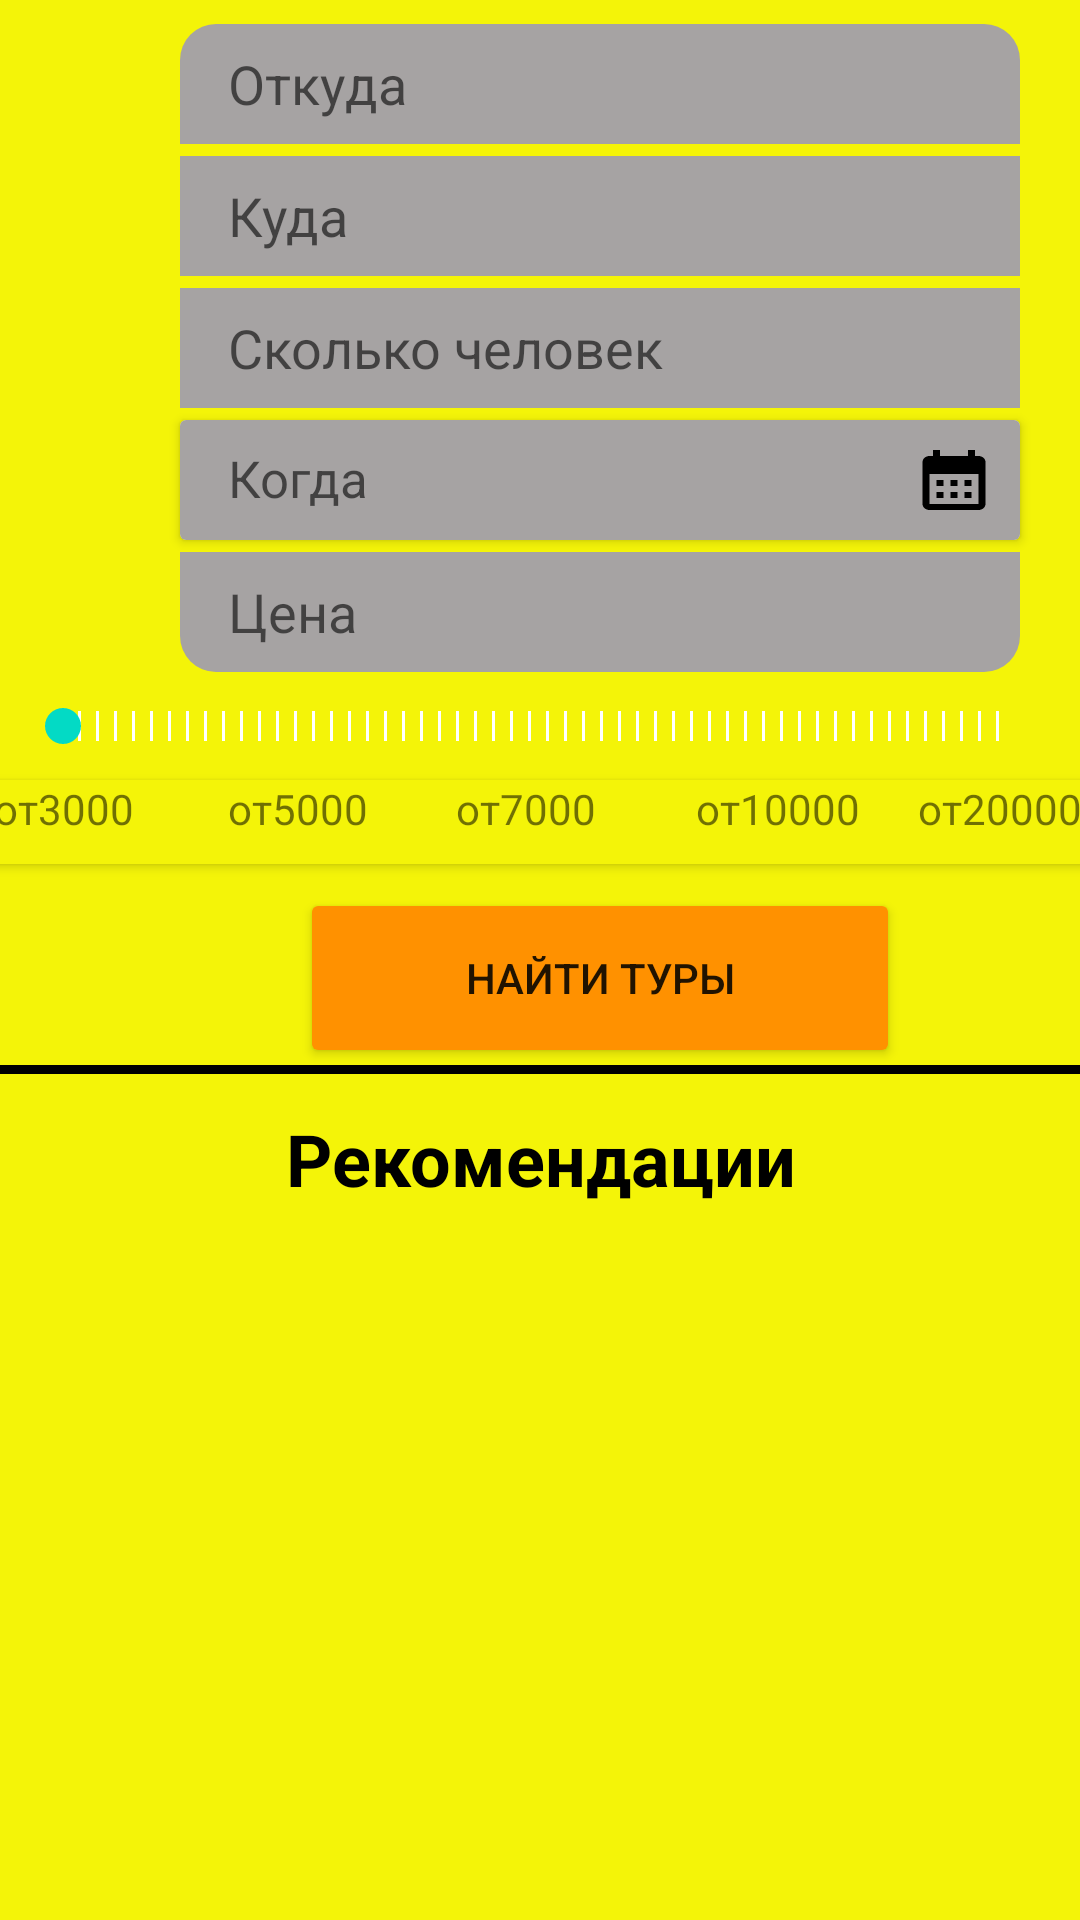

This screen was rendered from an Android layout file. Write that file and the resources it references.
<!-- AndroidManifest.xml: application theme Theme.Tour -->
<!-- res/layout/fragment_tours.xml -->
<?xml version="1.0" encoding="utf-8"?>
<FrameLayout xmlns:android="http://schemas.android.com/apk/res/android"
    xmlns:app="http://schemas.android.com/apk/res-auto"
    xmlns:tools="http://schemas.android.com/tools"
    android:layout_width="match_parent"
    android:layout_height="match_parent"
    android:background="@color/yellow"
    tools:context=".ui.tours.ToursFragment">


    <LinearLayout
        android:id="@+id/ll_tours"
        android:layout_width="match_parent"
        android:layout_height="wrap_content"
        android:layout_marginTop="8dp"
        android:orientation="vertical">

        <EditText
            android:id="@+id/et_this"
            android:layout_width="280dp"
            android:layout_height="40dp"
            android:layout_marginStart="60dp"
            android:background="@drawable/radius_top"
            android:hint="Откуда"
            android:paddingStart="16dp" />

        <EditText
            android:id="@+id/et_where"
            android:layout_width="280dp"
            android:layout_height="40dp"
            android:layout_marginStart="60dp"
            android:layout_marginTop="4dp"
            android:background="@color/grey"
            android:hint="Куда"
            android:paddingStart="16dp" />

        <EditText
            android:id="@+id/et_number"
            android:layout_width="280dp"
            android:layout_height="40dp"
            android:layout_marginStart="60dp"
            android:layout_marginTop="4dp"
            android:background="@color/grey"
            android:hint="Сколько человек"
            android:paddingStart="16dp" />


        <androidx.cardview.widget.CardView
            android:id="@+id/card_date"
            android:layout_width="280dp"
            android:layout_height="40dp"
            android:layout_marginStart="60dp"
            android:layout_marginTop="4dp">

            <TextView
                android:id="@+id/et_date"
                android:layout_width="280dp"
                android:layout_height="40dp"
                android:background="@color/grey"
                android:hint="Когда"
                android:paddingStart="16dp"
                android:textSize="17sp"
                android:paddingTop="8dp"
                app:layout_constraintBottom_toBottomOf="parent"
                app:layout_constraintStart_toStartOf="parent"
                app:layout_constraintTop_toTopOf="parent"
                tools:ignore="MissingConstraints" />

            <ImageView
                android:id="@+id/calendar"
                android:layout_width="wrap_content"
                android:layout_height="wrap_content"
                android:layout_gravity="end"
                android:layout_marginTop="8dp"
                android:layout_marginEnd="8dp"
                android:src="@drawable/ic_calendar" />

        </androidx.cardview.widget.CardView>

        <EditText
            android:id="@+id/tv_price"
            android:layout_width="280dp"
            android:layout_height="40dp"
            android:layout_marginStart="60dp"
            android:layout_marginTop="4dp"
            android:background="@drawable/radius_bottom"
            android:hint="Цена"
            android:paddingStart="16dp" />

        <SeekBar
            android:id="@+id/seekbar"
            android:layout_width="350dp"
            android:layout_height="36dp"
            android:layout_gravity="center"
            android:max="4"
            android:min="0"
            android:progressDrawable="@drawable/progress_seekbar"
            tools:ignore="MissingConstraints" />

        <androidx.cardview.widget.CardView
            android:id="@+id/card_price"
            android:layout_width="364dp"
            android:layout_height="28dp"
            android:layout_gravity="center"
            >

            <TextView
                android:id="@+id/price_3000"
                android:layout_width="74dp"
                android:layout_height="28dp"
                android:clickable="true"
                android:text="от3000"
                android:background="@color/yellow"
                />

            <TextView
                android:id="@+id/price_5000"
                android:layout_width="74dp"
                android:layout_height="28dp"
                android:layout_marginStart="74dp"
                android:clickable="true"
                android:text="от5000"
                android:paddingStart="4dp"
                android:background="@color/yellow"/>

            <TextView
                android:id="@+id/price_7000"
                android:layout_width="74dp"
                android:layout_height="28dp"
                android:layout_marginStart="148dp"
                android:clickable="true"
                android:text="от7000"
                android:paddingStart="6sp"
                android:background="@color/yellow"/>

            <TextView
                android:id="@+id/price_10000"
                android:layout_width="74dp"
                android:layout_height="28dp"
                android:layout_marginStart="218dp"
                android:clickable="true"
                android:text="от10000"
                android:paddingStart="16dp"
                android:background="@color/yellow"/>

            <TextView
                android:id="@+id/price_20000"
                android:layout_width="74dp"
                android:layout_height="28dp"
                android:layout_marginStart="290dp"
                android:clickable="true"
                android:paddingStart="18dp"
                android:text="от20000"
                android:background="@color/yellow"/>

        </androidx.cardview.widget.CardView>


        <Button
            android:id="@+id/btn_tours"
            android:layout_width="200dp"
            android:layout_height="60dp"
            android:layout_marginStart="100dp"
            android:layout_marginTop="8dp"
            android:backgroundTint="@color/orange"
            android:text="Найти туры" />

    </LinearLayout>

    <View
        android:layout_width="match_parent"
        android:layout_height="3dp"
        android:layout_marginTop="355dp"
        android:background="@color/black" />

    <TextView
        android:layout_width="match_parent"
        android:layout_height="wrap_content"
        android:layout_marginTop="370dp"
        android:text="Рекомендации"
        android:textAlignment="center"
        android:textColor="@color/black"
        android:textSize="24sp"
        android:textStyle="bold" />

    <androidx.recyclerview.widget.RecyclerView
        android:layout_width="match_parent"
        android:layout_height="wrap_content"
        android:layout_marginTop="440dp" />





</FrameLayout>
<!-- resources referenced by this layout -->
<resources>
  <color name="black">#FF000000</color>
  <color name="grey">#A6A3A3</color>
  <color name="orange">#FF9100</color>
  <color name="yellow">#F4F408</color>
  <!-- drawable ic_calendar (drawable) -->
  <vector android:height="24dp" android:tint="#000000"
      android:viewportHeight="24" android:viewportWidth="24"
      android:width="28dp" xmlns:android="http://schemas.android.com/apk/res/android">
      <path android:fillColor="@android:color/white" android:pathData="M19,4h-1V2h-2v2H8V2H6v2H5C3.89,4 3.01,4.9 3.01,6L3,20c0,1.1 0.89,2 2,2h14c1.1,0 2,-0.9 2,-2V6C21,4.9 20.1,4 19,4zM19,20H5V10h14V20zM9,14H7v-2h2V14zM13,14h-2v-2h2V14zM17,14h-2v-2h2V14zM9,18H7v-2h2V18zM13,18h-2v-2h2V18zM17,18h-2v-2h2V18z"/>
  </vector>
  <!-- drawable progress_seekbar (drawable) -->
  <?xml version="1.0" encoding="utf-8"?>
  <shape
      xmlns:android="http://schemas.android.com/apk/res/android"
      android:shape="line">
      <stroke
          android:color="@color/white"
          android:width="10dp"
          android:dashGap="5dp"
          android:dashWidth="1dp"
          />
      <size
          android:height="2dp"
          />
  
  
  </shape>
  <!-- drawable radius_bottom (drawable) -->
  <?xml version="1.0" encoding="utf-8"?>
  <shape xmlns:android="http://schemas.android.com/apk/res/android"
      android:shape="rectangle" android:padding="15dp">
  
      <solid android:color="@color/grey" />
      <corners
          android:bottomRightRadius="12dp"
          android:bottomLeftRadius="12dp"
           />
  </shape>
  <!-- drawable radius_top (drawable) -->
  <?xml version="1.0" encoding="utf-8"?>
  <shape xmlns:android="http://schemas.android.com/apk/res/android"
      android:shape="rectangle" android:padding="15dp">
  
      <solid android:color="@color/grey" />
      <corners
  
          android:topLeftRadius="12dp"
          android:topRightRadius="12dp" />
  
  </shape>
  <style name="Theme.Tour" parent="Theme.MaterialComponents.DayNight.DarkActionBar">
          
          <item name="colorPrimary">@color/purple_500</item>
          <item name="colorPrimaryVariant">@color/purple_700</item>
          <item name="colorOnPrimary">@color/white</item>
          
          <item name="colorSecondary">@color/teal_200</item>
          <item name="colorSecondaryVariant">@color/teal_700</item>
          <item name="colorOnSecondary">@color/black</item>
          
          <item name="android:statusBarColor">?attr/colorPrimaryVariant</item>
          
      </style>
  <color name="white">#FFFFFFFF</color>
  <color name="purple_500">#FF6200EE</color>
  <color name="purple_700">#FF3700B3</color>
  <color name="teal_200">#FF03DAC5</color>
  <color name="teal_700">#FF018786</color>
</resources>
